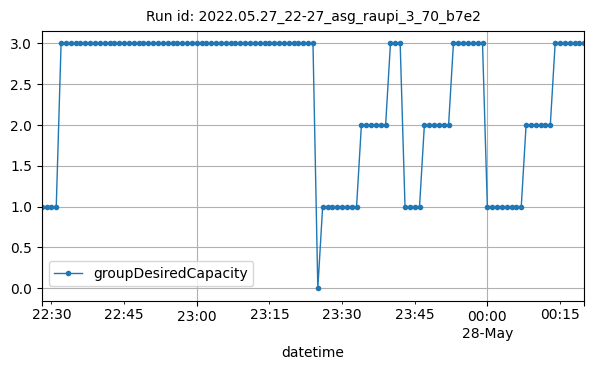

The file beside this chart, header and first rows:
datetime, groupDesiredCapacity
2022-05-27T22:28:00Z, 1
2022-05-27T22:29:00Z, 1
2022-05-27T22:30:00Z, 1
2022-05-27T22:31:00Z, 1
2022-05-27T22:32:00Z, 3
2022-05-27T22:33:00Z, 3
2022-05-27T22:34:00Z, 3
2022-05-27T22:35:00Z, 3
2022-05-27T22:36:00Z, 3
2022-05-27T22:37:00Z, 3
2022-05-27T22:38:00Z, 3
2022-05-27T22:39:00Z, 3
2022-05-27T22:40:00Z, 3
2022-05-27T22:41:00Z, 3
2022-05-27T22:42:00Z, 3
2022-05-27T22:43:00Z, 3
2022-05-27T22:44:00Z, 3
2022-05-27T22:45:00Z, 3
2022-05-27T22:46:00Z, 3
2022-05-27T22:47:00Z, 3
2022-05-27T22:48:00Z, 3
2022-05-27T22:49:00Z, 3
2022-05-27T22:50:00Z, 3
2022-05-27T22:51:00Z, 3
2022-05-27T22:52:00Z, 3
2022-05-27T22:53:00Z, 3
2022-05-27T22:54:00Z, 3
2022-05-27T22:55:00Z, 3
2022-05-27T22:56:00Z, 3
2022-05-27T22:57:00Z, 3
2022-05-27T22:58:00Z, 3
2022-05-27T22:59:00Z, 3
2022-05-27T23:00:00Z, 3
2022-05-27T23:01:00Z, 3
2022-05-27T23:02:00Z, 3
2022-05-27T23:03:00Z, 3
2022-05-27T23:04:00Z, 3
2022-05-27T23:05:00Z, 3
2022-05-27T23:06:00Z, 3
2022-05-27T23:07:00Z, 3
2022-05-27T23:08:00Z, 3
2022-05-27T23:09:00Z, 3
2022-05-27T23:10:00Z, 3
2022-05-27T23:11:00Z, 3
2022-05-27T23:12:00Z, 3
2022-05-27T23:13:00Z, 3
2022-05-27T23:14:00Z, 3
2022-05-27T23:15:00Z, 3
2022-05-27T23:16:00Z, 3
2022-05-27T23:17:00Z, 3
2022-05-27T23:18:00Z, 3
2022-05-27T23:19:00Z, 3
2022-05-27T23:20:00Z, 3
2022-05-27T23:21:00Z, 3
2022-05-27T23:22:00Z, 3
2022-05-27T23:23:00Z, 3
2022-05-27T23:24:00Z, 3
2022-05-27T23:25:00Z, 0
2022-05-27T23:26:00Z, 1
2022-05-27T23:27:00Z, 1
... 53 more rows
